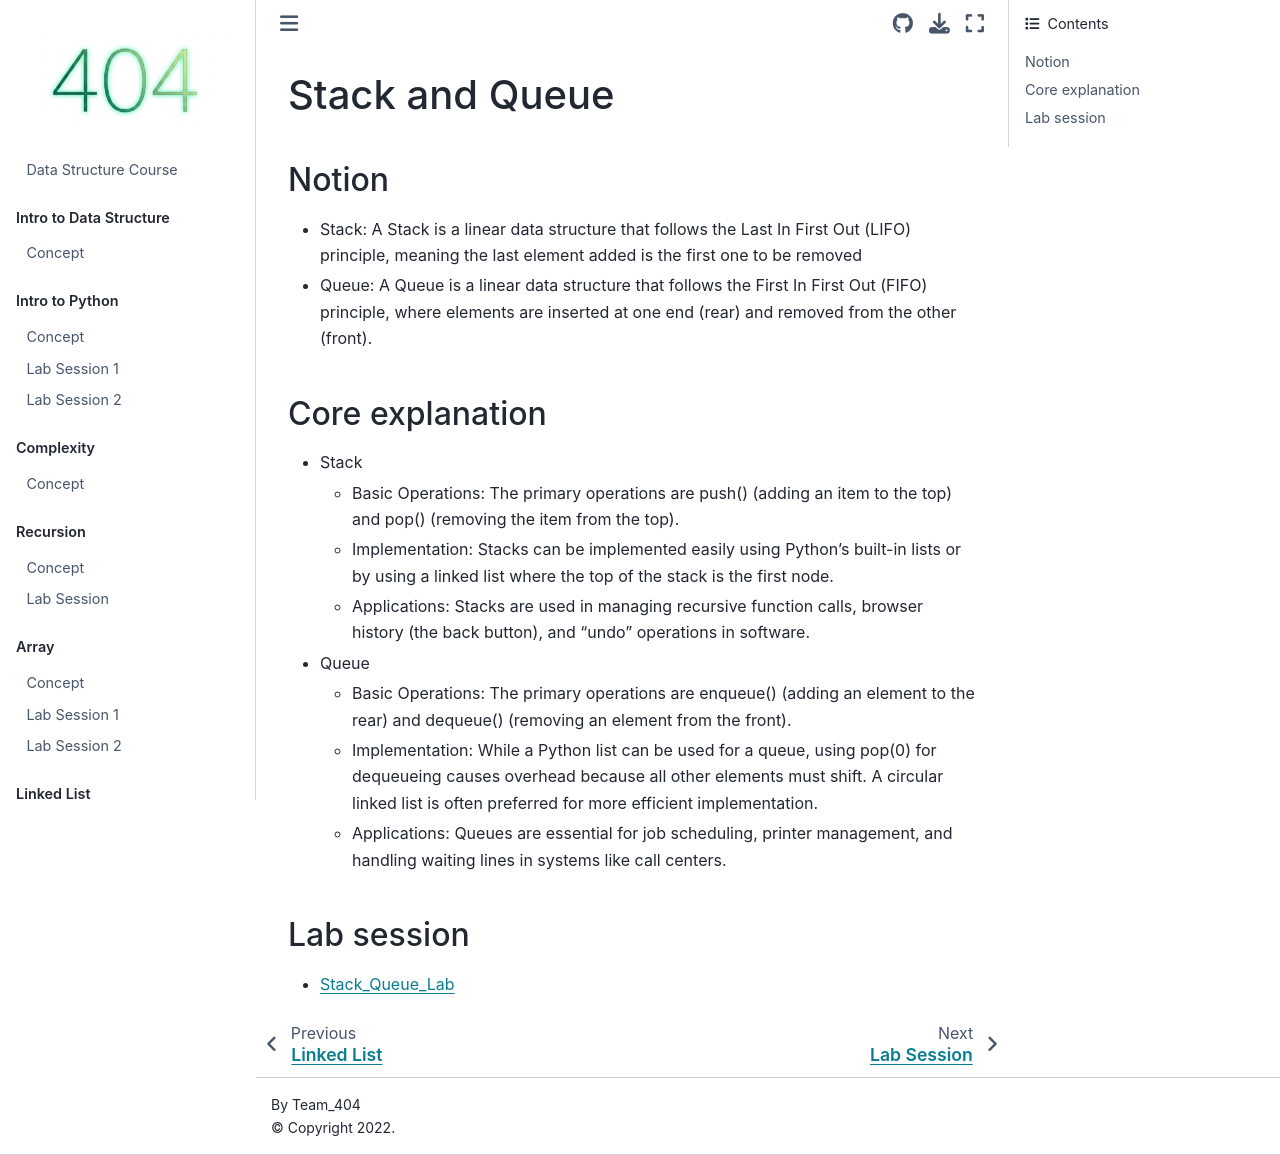

repository: ichaehyeon748/2026-Data-Structure-Course · page: Stack_and_Queue_Lecture.html · generator: jekyll

# Stack and Queue

## Notion
- Stack: A Stack is a linear data structure that follows the Last In First Out (LIFO) principle, meaning the last element added is the first one to be removed
- Queue: A Queue is a linear data structure that follows the First In First Out (FIFO) principle, where elements are inserted at one end (rear) and removed from the other (front).

## Core explanation
- Stack
    - Basic Operations: The primary operations are push() (adding an item to the top) and pop() (removing the item from the top).
    - Implementation: Stacks can be implemented easily using Python's built-in lists or by using a linked list where the top of the stack is the first node.
    - Applications: Stacks are used in managing recursive function calls, browser history (the back button), and "undo" operations in software.
- Queue
    - Basic Operations: The primary operations are enqueue() (adding an element to the rear) and dequeue() (removing an element from the front).
    - Implementation: While a Python list can be used for a queue, using pop(0) for dequeueing causes overhead because all other elements must shift. A circular linked list is often preferred for more efficient implementation.
    - Applications: Queues are essential for job scheduling, printer management, and handling waiting lines in systems like call centers.

## Lab session
- [Stack_Queue_Lab](6_Stack_Queue)
